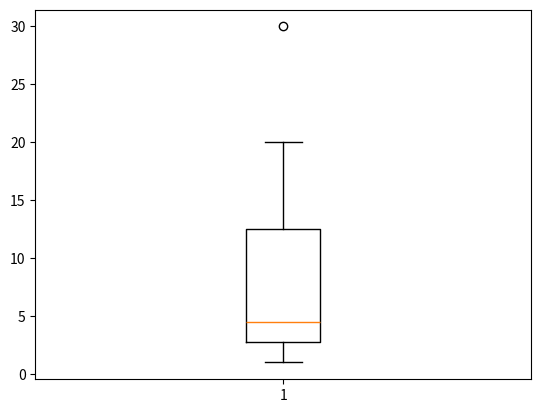

This figure's Python source:
from matplotlib import pyplot as plt
from random import randint

if __name__ == "__main__":

    plt.boxplot([1,2,3,4,5,10,20,30])

    plt.show()